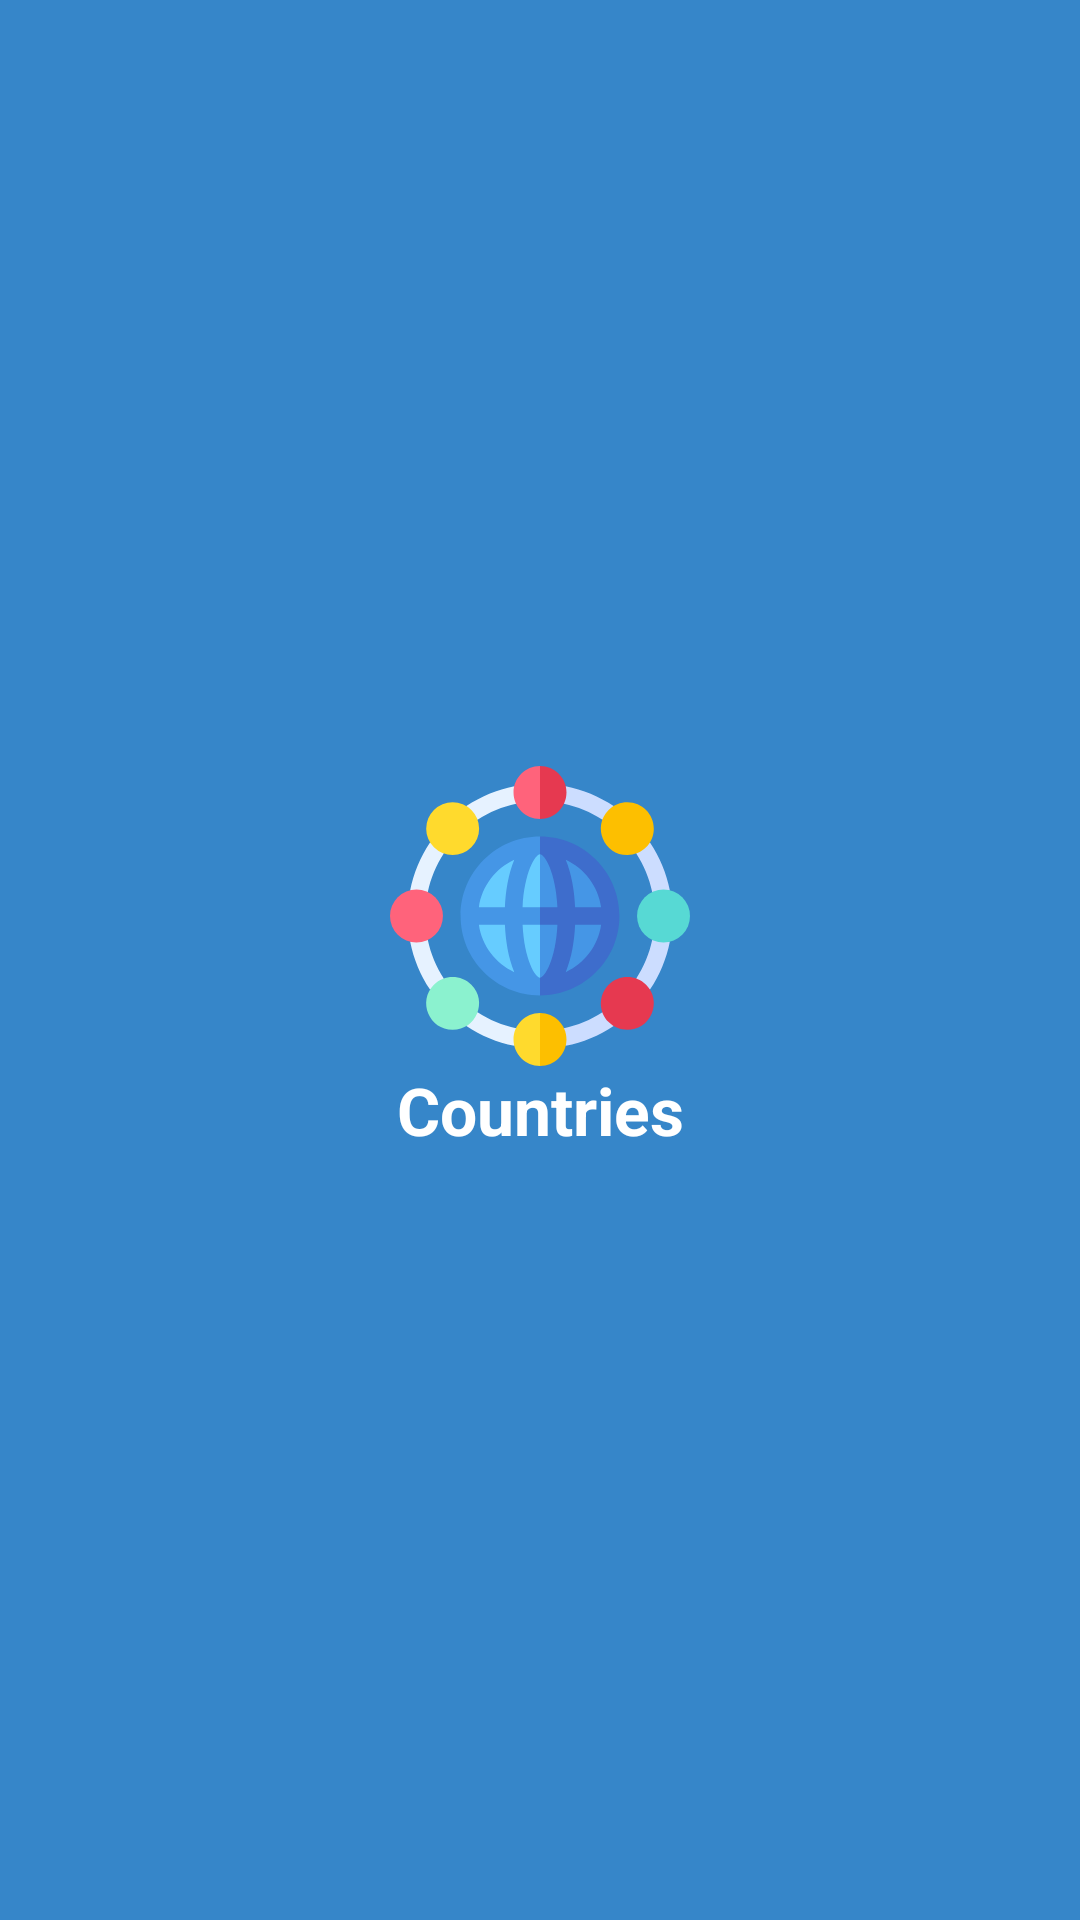

The Android layout XML behind this screen, and the referenced resources:
<!-- AndroidManifest.xml: application theme Theme.Countries -->
<!-- res/layout/activity_splash.xml -->
<?xml version="1.0" encoding="utf-8"?>
<LinearLayout xmlns:android="http://schemas.android.com/apk/res/android"
    xmlns:tools="http://schemas.android.com/tools"
    android:layout_width="match_parent"
    android:layout_height="match_parent"
    android:orientation="vertical"
    android:gravity="center"
    android:background="@color/special_bg_color"
    tools:context=".SplashActivity">

    <ImageView
        android:layout_width="100dp"
        android:layout_height="100dp"
        android:src="@drawable/icon_app"/>

    <TextView
        android:layout_width="match_parent"
        android:layout_height="wrap_content"
        android:text="Countries"
        android:textStyle="bold"
        android:gravity="center"
        android:textSize="22sp"
        android:textColor="@color/white"/>

</LinearLayout>
<!-- resources referenced by this layout -->
<resources>
  <color name="special_bg_color">#3686c9</color>
  <color name="white">#FFFFFFFF</color>
  <!-- drawable icon_app: vector/xml drawable (drawable, 5134 chars, omitted) -->
  <style name="Theme.Countries" parent="Theme.MaterialComponents.Light.NoActionBar">
          
          <item name="colorPrimary">@color/special_bg_color</item>
          <item name="colorPrimaryVariant">@color/special_bg_color</item>
          <item name="colorOnPrimary">@color/white</item>
          
          <item name="colorSecondary">@color/teal_200</item>
          <item name="colorSecondaryVariant">@color/teal_700</item>
          <item name="colorOnSecondary">@color/black</item>
          
          <item name="android:statusBarColor" tools:targetApi="l">?attr/colorPrimaryVariant</item>
          
          <item name="android:navigationBarColor">@color/special_bg_color</item>
      </style>
  <color name="teal_200">#FF03DAC5</color>
  <color name="teal_700">#FF018786</color>
  <color name="black">#FF000000</color>
</resources>
